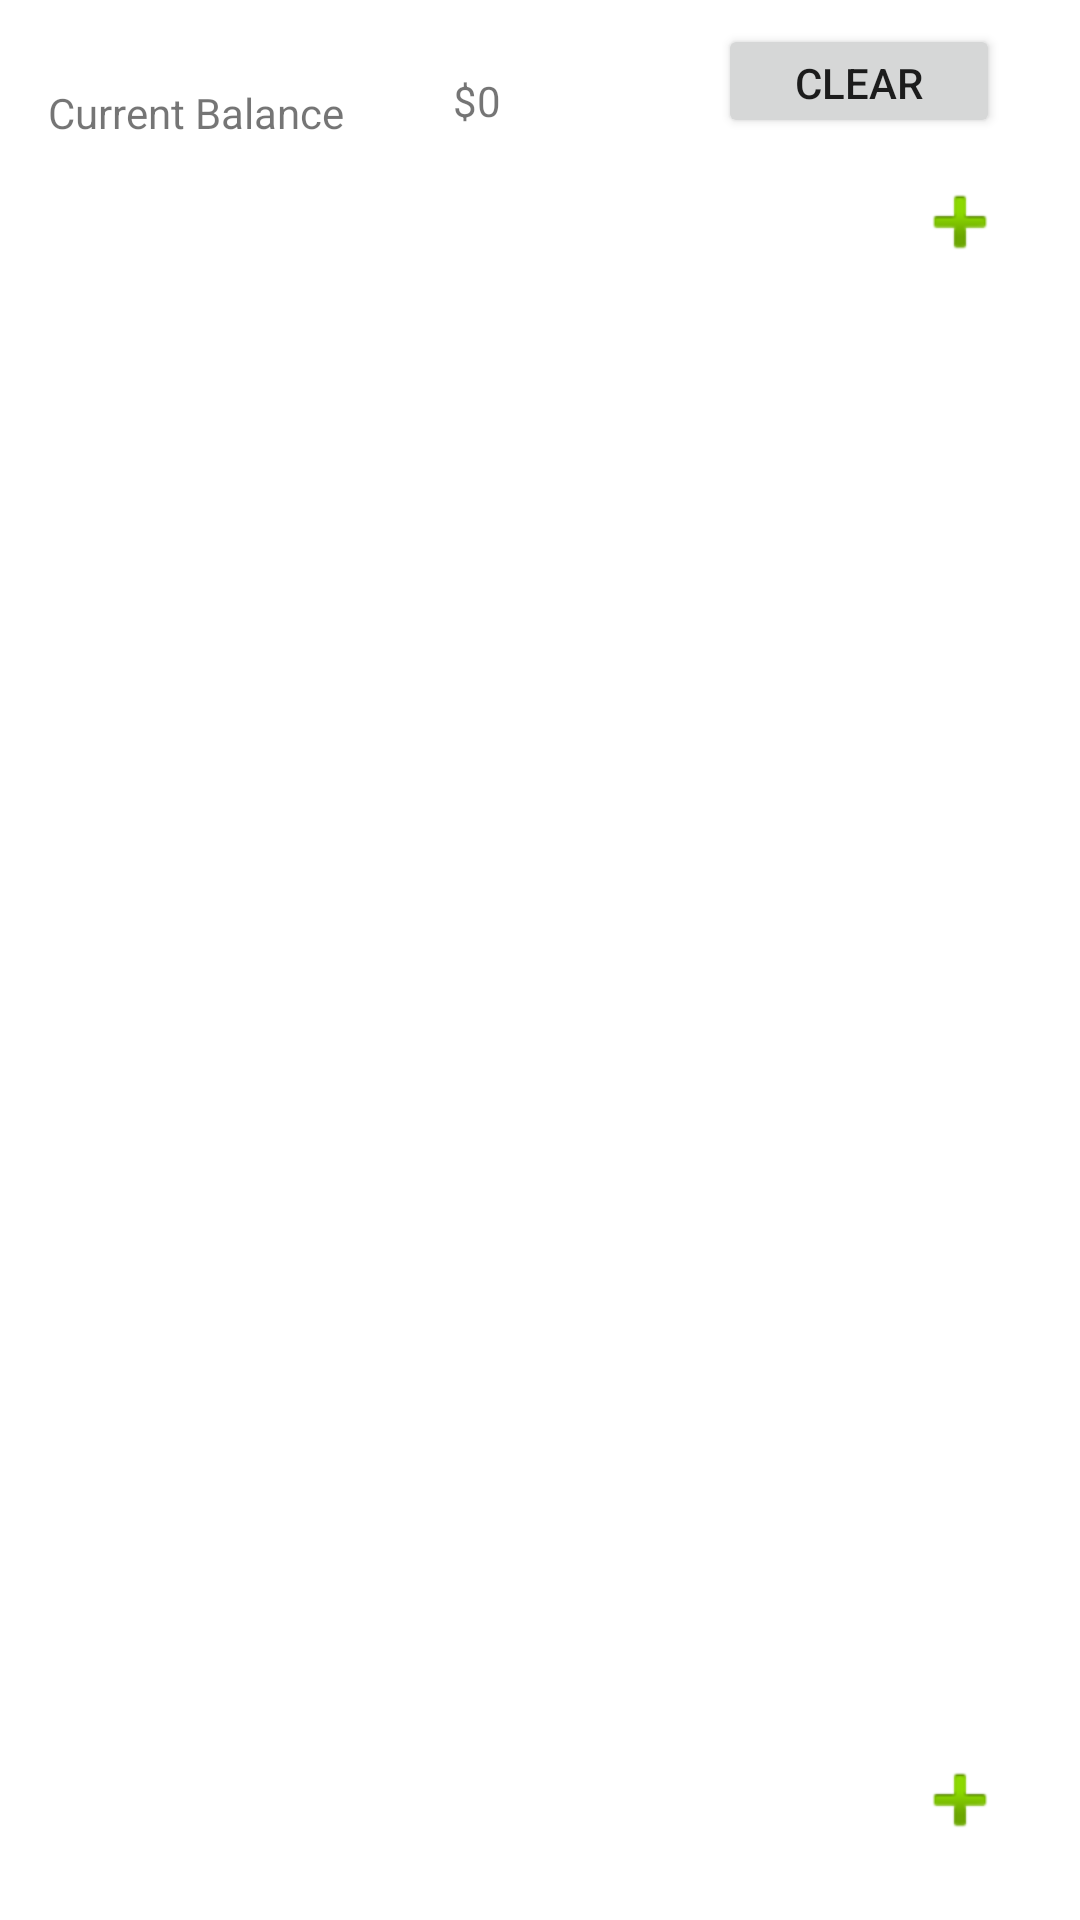

Reconstruct the res/layout file that produces this screen, plus the resources it refers to.
<!-- AndroidManifest.xml: application theme Theme.ClaimIT -->
<!-- res/layout/activity_main.xml -->
<?xml version="1.0" encoding="utf-8"?>
<androidx.constraintlayout.widget.ConstraintLayout xmlns:android="http://schemas.android.com/apk/res/android"
    xmlns:app="http://schemas.android.com/apk/res-auto"
    xmlns:tools="http://schemas.android.com/tools"
    android:layout_width="match_parent"
    android:layout_height="match_parent"
    tools:context=".MainActivity">

    <TextView
        android:id="@+id/currentBalanceText"
        android:layout_width="119dp"
        android:layout_height="18dp"
        android:layout_marginStart="16dp"
        android:layout_marginLeft="16dp"
        android:layout_marginTop="28dp"
        android:text="Current Balance"
        app:layout_constraintEnd_toStartOf="@+id/currentBalance"
        app:layout_constraintHorizontal_bias="0.356"
        app:layout_constraintStart_toStartOf="parent"
        app:layout_constraintTop_toTopOf="parent" />

    <TextView
        android:id="@+id/currentBalance"
        android:layout_width="58dp"
        android:layout_height="wrap_content"
        android:layout_marginStart="16dp"
        android:layout_marginLeft="16dp"
        android:layout_marginTop="24dp"
        android:text="$0"
        app:layout_constraintStart_toEndOf="@+id/currentBalanceText"
        app:layout_constraintTop_toTopOf="parent" />

    <androidx.recyclerview.widget.RecyclerView
        android:id="@+id/checkedRecycledView"
        android:layout_width="0dp"
        android:layout_height="0dp"
        android:layout_marginStart="16dp"
        android:layout_marginLeft="16dp"
        android:layout_marginTop="10dp"
        android:layout_marginEnd="16dp"
        android:layout_marginRight="16dp"
        android:layout_marginBottom="10dp"
        app:layout_constraintBottom_toTopOf="@+id/claimRecyclerView"
        app:layout_constraintEnd_toEndOf="parent"
        app:layout_constraintHorizontal_bias="1.0"
        app:layout_constraintStart_toStartOf="parent"
        app:layout_constraintTop_toBottomOf="@+id/currentBalance"
        app:layout_constraintVertical_bias="1.0" />

    <androidx.recyclerview.widget.RecyclerView
        android:id="@+id/claimRecyclerView"
        android:layout_width="383dp"
        android:layout_height="0dp"
        android:layout_marginStart="16dp"
        android:layout_marginLeft="16dp"
        android:layout_marginEnd="16dp"
        android:layout_marginRight="16dp"
        android:layout_marginBottom="30dp"
        app:layout_constraintBottom_toBottomOf="parent"
        app:layout_constraintEnd_toEndOf="parent"
        app:layout_constraintStart_toStartOf="parent" />

    <Button
        android:id="@+id/resetButton"
        android:layout_width="94dp"
        android:layout_height="38dp"
        android:layout_marginTop="8dp"
        android:text="CLEAR"
        app:layout_constraintEnd_toEndOf="parent"
        app:layout_constraintHorizontal_bias="0.53"
        app:layout_constraintStart_toEndOf="@+id/currentBalance"
        app:layout_constraintTop_toTopOf="parent" />

    <ImageButton
        android:id="@+id/addToDo"
        android:layout_width="wrap_content"
        android:layout_height="wrap_content"
        android:layout_marginTop="5dp"
        android:layout_marginEnd="24dp"
        android:layout_marginRight="24dp"
        android:background="@color/white"
        app:layout_constraintEnd_toEndOf="parent"
        app:layout_constraintTop_toTopOf="@+id/checkedRecycledView"
        app:srcCompat="@android:drawable/ic_input_add" />

    <ImageButton
        android:id="@+id/addClaim"
        android:layout_width="wrap_content"
        android:layout_height="wrap_content"
        android:layout_marginEnd="24dp"
        android:layout_marginRight="24dp"
        android:layout_marginBottom="24dp"
        android:background="@color/white"
        app:layout_constraintBottom_toBottomOf="parent"
        app:layout_constraintEnd_toEndOf="parent"
        app:srcCompat="@android:drawable/ic_input_add" />

</androidx.constraintlayout.widget.ConstraintLayout>
<!-- resources referenced by this layout -->
<resources>
  <style name="Theme.ClaimIT" parent="Theme.MaterialComponents.DayNight.DarkActionBar">
          
          <item name="colorPrimary">@color/purple_500</item>
          <item name="colorPrimaryVariant">@color/purple_700</item>
          <item name="colorOnPrimary">@color/white</item>
          
          <item name="colorSecondary">@color/teal_200</item>
          <item name="colorSecondaryVariant">@color/teal_700</item>
          <item name="colorOnSecondary">@color/black</item>
          
          <item name="android:statusBarColor" tools:targetApi="l">?attr/colorPrimaryVariant</item>
          
      </style>
  <!-- not gathered from this repository: default colours our renderer supplied (Android Studio template values) -->
  <color name="purple_500">#FF6200EE</color>
  <color name="purple_700">#FF3700B3</color>
  <color name="teal_200">#FF03DAC5</color>
  <color name="teal_700">#FF018786</color>
  <color name="black">#FF000000</color>
  <color name="white">#FFFFFFFF</color>
</resources>
